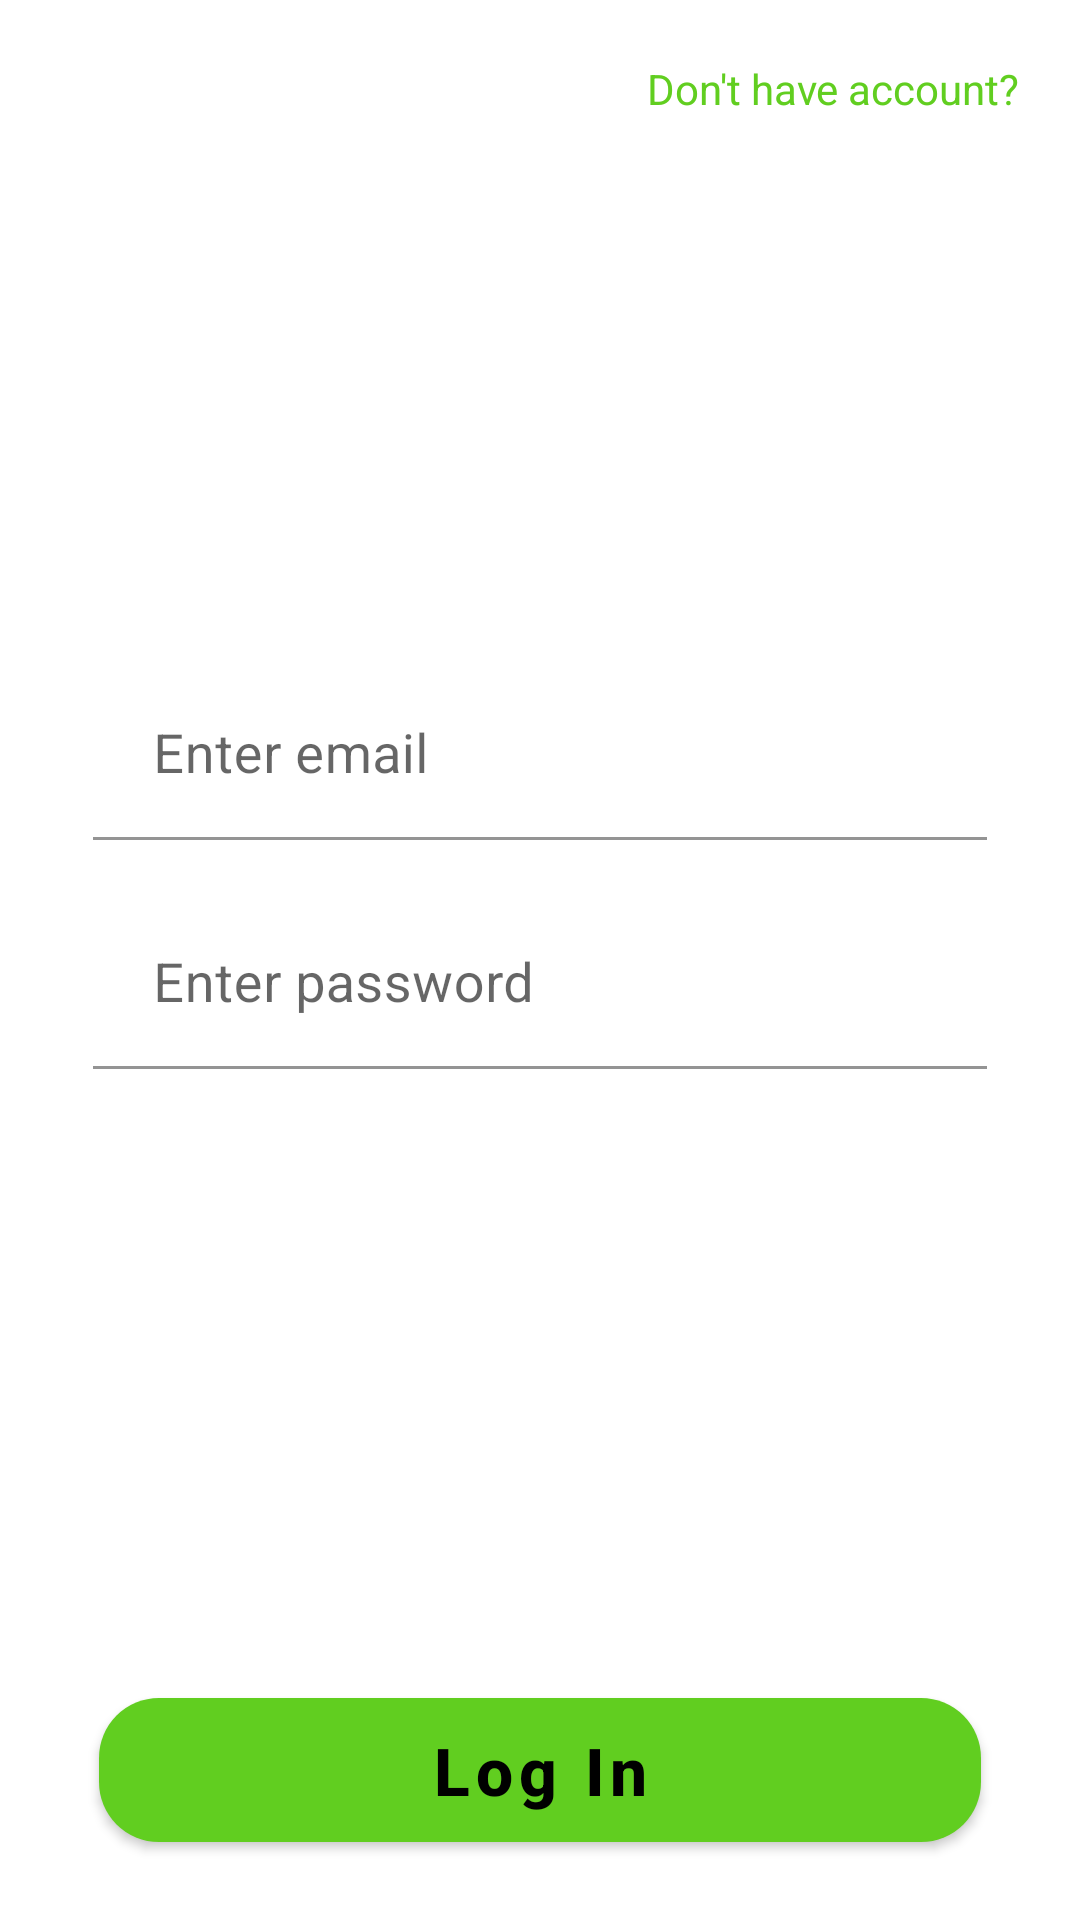

Android layout source for this screen:
<!-- AndroidManifest.xml: application theme Theme.Foodtrackerandroid -->
<!-- res/layout/fragment_login.xml -->
<?xml version="1.0" encoding="utf-8"?>
<androidx.constraintlayout.widget.ConstraintLayout xmlns:android="http://schemas.android.com/apk/res/android"
    xmlns:app="http://schemas.android.com/apk/res-auto"
    xmlns:tools="http://schemas.android.com/tools"
    android:layout_width="match_parent"
    android:layout_height="match_parent"
    tools:context=".presentation.login.LoginFragment">

    <TextView
        android:id="@+id/textViewRegister"
        android:layout_width="wrap_content"
        android:layout_height="wrap_content"
        android:layout_margin="20dp"
        android:text="Don't have account?"
        android:textColor="@color/green"
        app:layout_constraintEnd_toEndOf="parent"
        app:layout_constraintTop_toTopOf="parent" />

    <com.google.android.material.textfield.TextInputLayout
        android:id="@+id/emailInputLayout"
        style="@style/Widget.MaterialComponents.TextInputLayout.FilledBox.Dense"
        android:layout_width="match_parent"
        android:layout_height="wrap_content"
        android:layout_marginHorizontal="31dp"
        android:layout_marginTop="20dp"
        android:hint="Enter email"
        app:boxBackgroundColor="@color/green"
        app:boxCornerRadiusBottomEnd="30dp"
        app:boxCornerRadiusBottomStart="30dp"
        app:boxCornerRadiusTopEnd="30dp"
        app:boxCornerRadiusTopStart="30dp"
        app:boxStrokeColor="@color/green"
        app:errorTextColor="@color/carbs40"
        app:layout_constraintBottom_toTopOf="@+id/passwordInputLayout"
        app:layout_constraintTop_toTopOf="parent"
        app:layout_constraintVertical_chainStyle="packed"
        tools:layout_editor_absoluteX="31dp">

        <com.google.android.material.textfield.TextInputEditText
            android:id="@+id/emailTextInput"
            android:layout_width="match_parent"
            android:layout_height="match_parent"
            android:backgroundTint="@color/white"
            android:inputType="textEmailAddress"
            android:paddingStart="20dp"
            android:paddingEnd="20dp"
            android:textSize="18sp" />

    </com.google.android.material.textfield.TextInputLayout>

    <com.google.android.material.textfield.TextInputLayout
        android:id="@+id/passwordInputLayout"
        style="@style/Widget.MaterialComponents.TextInputLayout.FilledBox.Dense"
        android:layout_width="match_parent"
        android:layout_height="wrap_content"
        android:layout_marginHorizontal="31dp"
        android:hint="Enter password"
        app:boxCornerRadiusBottomEnd="30dp"
        app:boxCornerRadiusBottomStart="30dp"
        app:boxCornerRadiusTopEnd="30dp"
        app:boxCornerRadiusTopStart="30dp"
        app:layout_constraintBottom_toTopOf="@+id/buttonLogin"
        app:layout_constraintTop_toBottomOf="@+id/emailInputLayout"
        android:layout_marginTop="20dp">

        <com.google.android.material.textfield.TextInputEditText
            android:id="@+id/passwordTextInput"
            android:layout_width="match_parent"
            android:layout_height="match_parent"
            android:backgroundTint="@color/white"
            android:inputType="textPassword"
            android:paddingStart="20dp"
            android:paddingEnd="20dp"
            android:textSize="18sp" />
    </com.google.android.material.textfield.TextInputLayout>

    <com.google.android.material.button.MaterialButton
        android:id="@+id/buttonLogin"
        android:layout_width="match_parent"
        android:layout_height="60dp"
        android:layout_marginHorizontal="33dp"
        android:layout_marginBottom="20dp"
        android:text="Log In"
        android:textAllCaps="false"
        android:textColor="@color/black"
        android:textSize="22sp"
        android:textStyle="bold"
        app:backgroundTint="@color/green"
        app:cornerRadius="20dp"
        app:layout_constraintBottom_toBottomOf="parent"
        app:layout_constraintEnd_toEndOf="parent"
        app:layout_constraintStart_toStartOf="parent" />

</androidx.constraintlayout.widget.ConstraintLayout>
<!-- resources referenced by this layout -->
<resources>
  <color name="black">#FF000000</color>
  <color name="carbs40">#66C91F66</color>
  <color name="green">#61CE20</color>
  <color name="white">#FFFFFF</color>
  <style name="Theme.Foodtrackerandroid" parent="Theme.MaterialComponents.DayNight.NoActionBar">
          
          <item name="colorPrimary">@color/green</item>
          <item name="colorPrimaryVariant">@color/green</item>
          <item name="colorOnPrimary">@color/white</item>
          
          <item name="colorSecondary">@color/teal_200</item>
          <item name="colorSecondaryVariant">@color/teal_700</item>
          <item name="colorOnSecondary">@color/black</item>
          
          <item name="android:statusBarColor">?attr/colorPrimaryVariant</item>
          
      </style>
  <color name="teal_200">#FF03DAC5</color>
  <color name="teal_700">#FF018786</color>
</resources>
